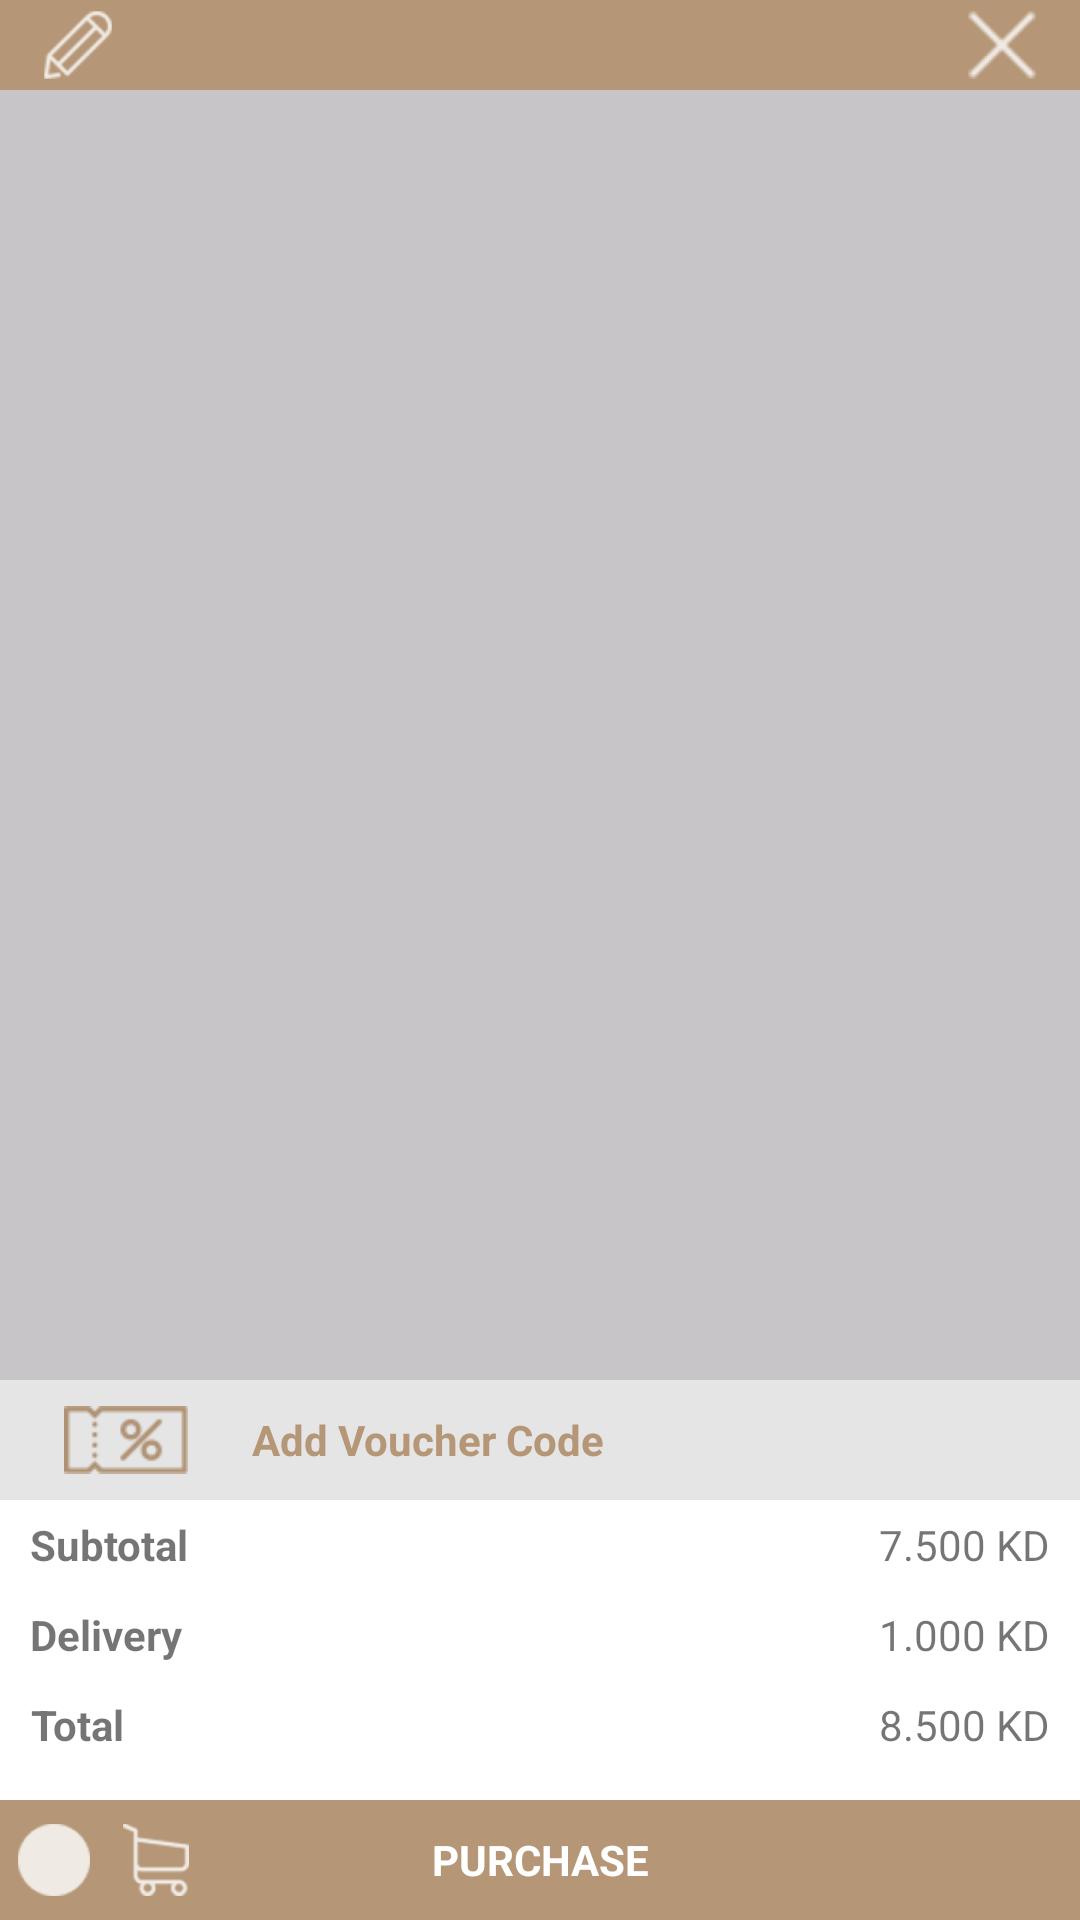

Write the Android layout XML for this screen, with the resource values it uses.
<!-- AndroidManifest.xml: application theme AppTheme -->
<!-- res/layout/my_cart_fragment.xml -->
<FrameLayout xmlns:android="http://schemas.android.com/apk/res/android"
    xmlns:tools="http://schemas.android.com/tools"
    android:layout_width="match_parent"
    android:layout_height="match_parent"
    android:background="@color/bg_screen"
    tools:context="mawaqaajo.com.coffeedistrict.Fragments.MyCart">

    <RelativeLayout
        android:layout_width="match_parent"
        android:layout_height="match_parent">

        <RelativeLayout
            android:id="@+id/relative_edit"
            android:layout_width="match_parent"
            android:layout_height="30dp"
            android:background="@color/colorPrimary"
            android:paddingLeft="10dp"
            android:paddingRight="10dp">

            <ImageView
                android:layout_width="wrap_content"
                android:layout_height="wrap_content"
                android:layout_alignParentLeft="true"
                android:src="@drawable/edit" />

            <ImageView
                android:layout_width="wrap_content"
                android:layout_height="wrap_content"
                android:layout_alignParentRight="true"
                android:src="@drawable/close_white" />
        </RelativeLayout>

        <android.support.v7.widget.RecyclerView
            android:id="@+id/rec_my_cart"
            android:layout_width="match_parent"
            android:layout_height="wrap_content"
            android:layout_above="@+id/linear_add_voucher"
            android:layout_below="@+id/relative_edit"
            android:layout_margin="10dp"></android.support.v7.widget.RecyclerView>

        <LinearLayout
            android:id="@+id/linear_add_voucher"
            android:layout_width="match_parent"
            android:layout_height="40dp"
            android:layout_above="@+id/linear_price"
            android:background="@color/Silver"
            android:orientation="horizontal"
            android:paddingBottom="5dp"
            android:paddingLeft="10dp"
            android:paddingRight="10dp"
            android:paddingTop="5dp"
            android:weightSum="10">

            <ImageView
                android:layout_width="0dp"
                android:layout_height="match_parent"
                android:layout_weight="2"
                android:scaleType="fitCenter"
                android:scaleX=".75"
                android:scaleY=".75"
                android:src="@drawable/add_promocode" />

            <TextView
                android:layout_width="0dp"
                android:layout_height="match_parent"
                android:layout_marginLeft="10dp"
                android:layout_marginRight="10dp"
                android:layout_weight="6"
                android:gravity="center_vertical"
                android:text="@string/add_voucher"
                android:textColor="@color/colorPrimary"
                android:textStyle="bold" />

            <TextView
                android:layout_width="0dp"
                android:layout_height="match_parent"
                android:layout_weight="2" />
        </LinearLayout>

        <LinearLayout
            android:id="@+id/linear_price"
            android:layout_width="match_parent"
            android:layout_height="100dp"
            android:layout_above="@+id/relative_purchase"
            android:background="@color/White"
            android:orientation="vertical"
            android:paddingLeft="10dp"
            android:paddingRight="10dp">

            <RelativeLayout
                android:layout_width="match_parent"
                android:layout_height="30dp">

                <TextView
                    android:layout_width="wrap_content"
                    android:layout_height="match_parent"
                    android:layout_alignParentLeft="true"
                    android:gravity="center"
                    android:text="@string/subtotal"
                    android:textStyle="bold" />

                <TextView
                    android:layout_width="wrap_content"
                    android:layout_height="match_parent"
                    android:layout_alignParentRight="true"
                    android:gravity="center"
                    android:text="7.500 KD" />
            </RelativeLayout>

            <RelativeLayout
                android:layout_width="match_parent"
                android:layout_height="30dp">

                <TextView
                    android:layout_width="wrap_content"
                    android:layout_height="match_parent"
                    android:layout_alignParentLeft="true"
                    android:gravity="center"
                    android:text="@string/delivery_s"
                    android:textStyle="bold" />

                <TextView
                    android:layout_width="wrap_content"
                    android:layout_height="match_parent"
                    android:layout_alignParentRight="true"
                    android:gravity="center"
                    android:text="1.000 KD" />
            </RelativeLayout>

            <RelativeLayout
                android:layout_width="match_parent"
                android:layout_height="30dp">

                <TextView
                    android:layout_width="wrap_content"
                    android:layout_height="match_parent"
                    android:layout_alignParentLeft="true"
                    android:gravity="center"
                    android:text="@string/total"
                    android:textStyle="bold" />

                <TextView
                    android:layout_width="wrap_content"
                    android:layout_height="match_parent"
                    android:layout_alignParentRight="true"
                    android:gravity="center"
                    android:text="8.500 KD" />
            </RelativeLayout>
        </LinearLayout>

        <RelativeLayout
            android:id="@+id/relative_purchase"
            android:layout_width="match_parent"
            android:layout_height="40dp"
            android:layout_alignParentBottom="true"
            android:background="@color/colorPrimary"
            android:orientation="vertical">

            <TextView
                android:id="@+id/purchase_txt"
                android:layout_width="match_parent"
                android:layout_height="match_parent"
                android:gravity="center"
                android:text="@string/purchase"
                android:textColor="@color/White"
                android:textStyle="bold" />

            <RelativeLayout
                android:id="@+id/relative"
                android:layout_width="wrap_content"
                android:layout_height="match_parent"
                android:layout_alignParentLeft="true"
                android:gravity="center|right">

                <ImageView
                    android:id="@+id/add"
                    android:layout_width="wrap_content"
                    android:layout_height="match_parent"
                    android:clickable="true"
                    android:gravity="center"
                    android:padding="2dp"
                    android:scaleType="centerInside"
                    android:src="@drawable/white_round" />

                <TextView
                    android:id="@+id/haveItem"
                    android:layout_width="match_parent"
                    android:layout_height="match_parent"
                    android:layout_alignRight="@id/add"
                    android:layout_alignTop="@id/add"
                    android:gravity="center"
                    android:textColor="@color/colorPrimary"
                    android:textSize="16sp" />
            </RelativeLayout>

            <ImageView
                android:layout_width="wrap_content"
                android:layout_height="match_parent"
                android:layout_alignParentTop="true"
                android:layout_toEndOf="@+id/relative"
                android:layout_toRightOf="@+id/relative"
                android:src="@drawable/cart_icon" />
        </RelativeLayout>
    </RelativeLayout>
</FrameLayout>
<!-- resources referenced by this layout -->
<resources>
  <color name="Silver">#e5e5e5</color>
  <color name="White">#FFFFFF</color>
  <color name="bg_screen">#c7c5c8</color>
  <color name="colorPrimary">#B59778</color>
  <!-- drawable add_promocode: png bitmap (drawable, 1739 bytes) -->
  <!-- drawable cart_icon: png bitmap (drawable-hdpi, 856 bytes) -->
  <!-- drawable close_white: png bitmap (drawable-hdpi, 636 bytes) -->
  <!-- drawable edit: png bitmap (drawable-hdpi, 1188 bytes) -->
  <!-- drawable white_round: png bitmap (drawable-hdpi, 526 bytes) -->
  <string name="add_voucher">Add Voucher Code</string>
  <string name="delivery_s">Delivery</string>
  <string name="purchase">PURCHASE</string>
  <string name="subtotal">Subtotal</string>
  <string name="total">Total</string>
  <style name="AppTheme" parent="Theme.AppCompat.Light.DarkActionBar">
          
          <item name="colorPrimary">@color/colorPrimary</item>
          <item name="colorPrimaryDark">@color/colorPrimaryDark</item>
          <item name="colorAccent">@color/colorAccent</item>
      </style>
  <color name="colorPrimaryDark">#cb8c6946</color>
  <color name="colorAccent">#B59778</color>
</resources>
